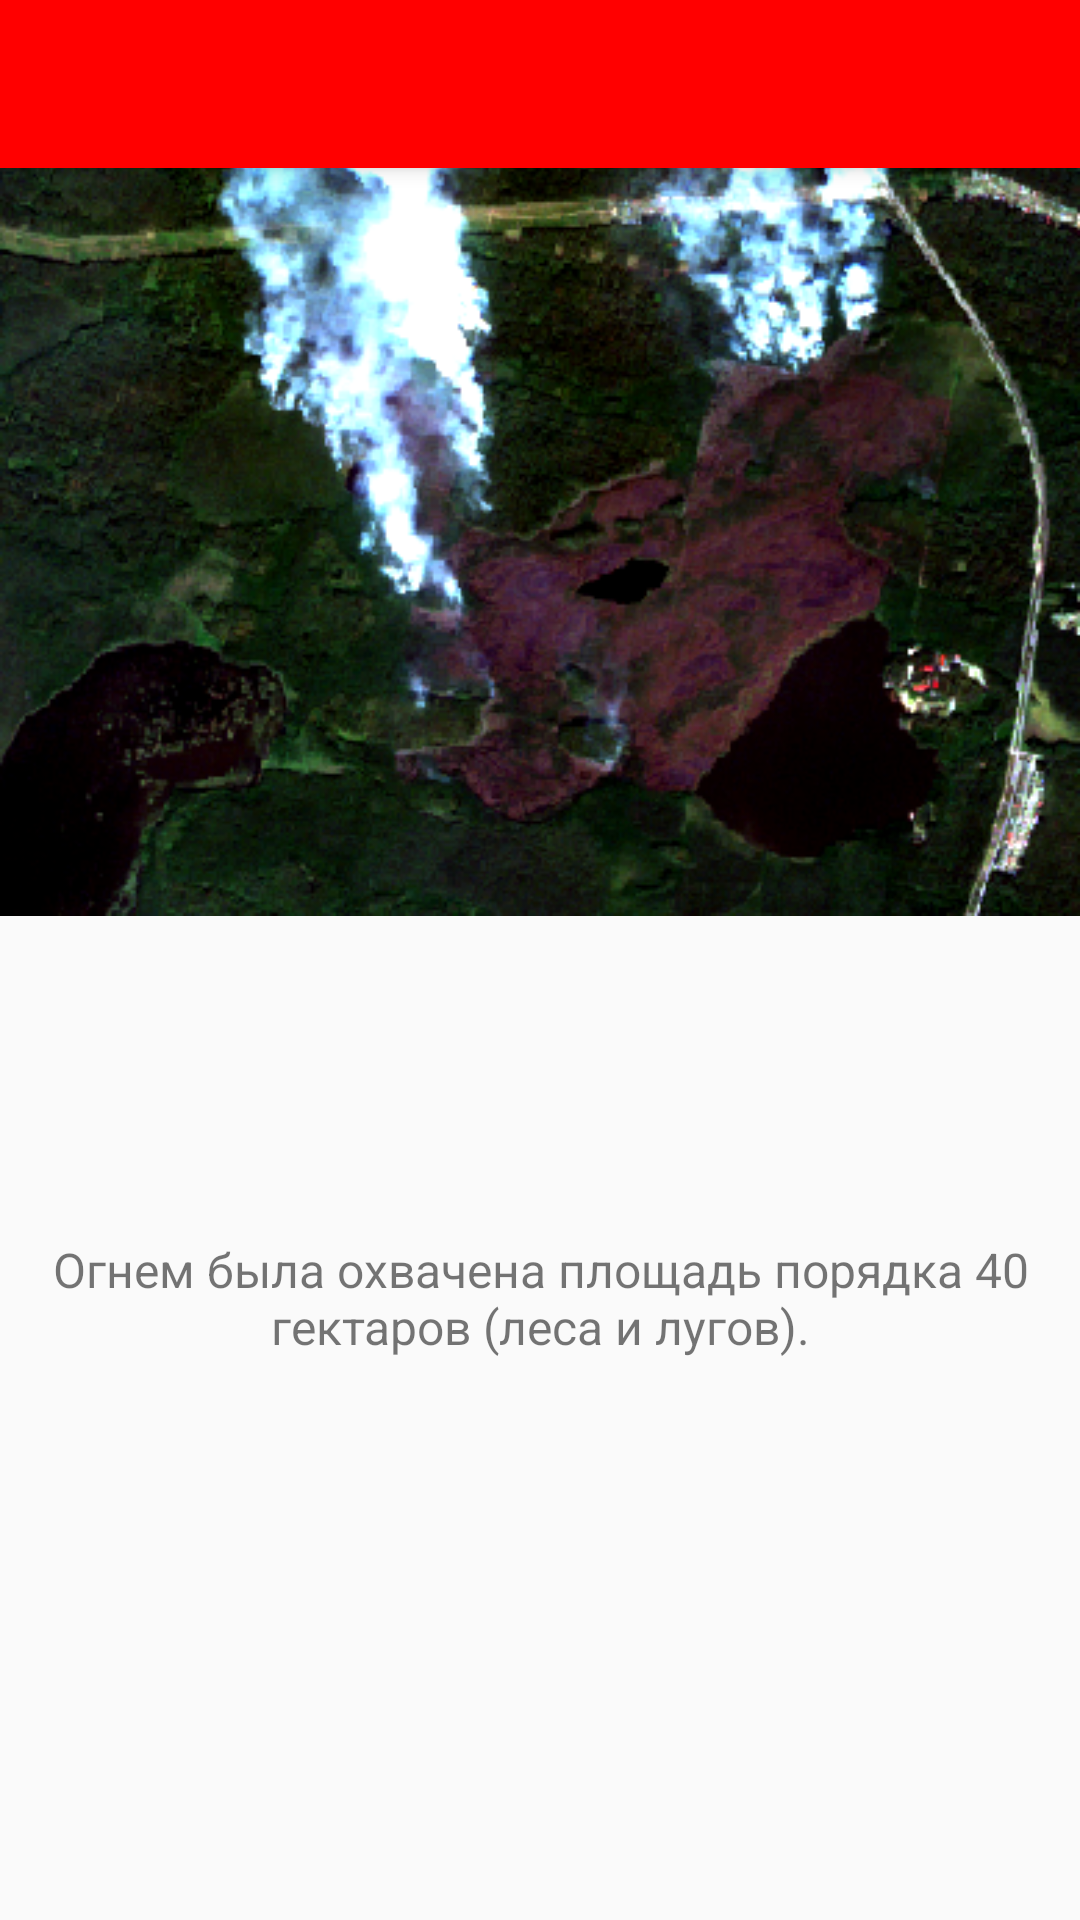

Write the Android layout XML for this screen, with the resource values it uses.
<!-- AndroidManifest.xml: application theme Theme.OpenStreetMapApp -->
<!-- res/layout/activity_main6.xml -->
<?xml version="1.0" encoding="utf-8"?>
<ScrollView
    xmlns:android="http://schemas.android.com/apk/res/android"
    xmlns:app="http://schemas.android.com/apk/res-auto"
    xmlns:tools="http://schemas.android.com/tools"
    android:layout_width="match_parent"
    android:layout_height="match_parent"
    android:orientation="vertical"
    tools:context=".MainActivity6">

    <androidx.constraintlayout.widget.ConstraintLayout
        android:layout_width="match_parent"
        android:layout_height="match_parent"
        tools:context=".MainActivity6">

        <androidx.appcompat.widget.Toolbar
            android:id="@+id/toolbar"
            app:layout_constraintTop_toTopOf="parent"
            app:layout_constraintLeft_toLeftOf="parent"
            app:layout_constraintRight_toRightOf="parent"
            android:layout_width="match_parent"
            android:layout_height="?attr/actionBarSize"
            android:elevation="4dp"
            app:titleTextColor="@color/white"
            android:background="?attr/colorPrimary"
            android:theme="@style/ThemeOverlay.AppCompat.ActionBar"
            android:popupTheme="@style/ThemeOverlay.AppCompat.Light">


            <ImageButton
                android:id="@+id/point"
                android:layout_width="wrap_content"
                android:layout_height="wrap_content"
                android:layout_alignParentEnd="true"
                android:layout_marginEnd="363dp"
                android:layout_marginRight="380dp"
                android:background="@color/white"
                android:backgroundTint="@color/colorAccent"
                android:src="@drawable/more_vert" />
        </androidx.appcompat.widget.Toolbar>

        <ImageSwitcher
            android:id="@+id/imageSwitcher"
            android:layout_width="wrap_content"
            android:layout_height="wrap_content"
            android:onClick="onSwitcherClick"
            app:layout_constraintLeft_toLeftOf="parent"
            app:layout_constraintRight_toRightOf="parent"
            app:layout_constraintTop_toTopOf="@id/toolbar">







            <ImageView
                android:id="@+id/imageView1"
                android:layout_width="wrap_content"
                android:layout_height="wrap_content"
                android:src="@drawable/gluhoe" />

            <ImageView
                android:id="@+id/imageView2"
                android:layout_marginTop="-120dp"
                android:layout_width="wrap_content"
                android:layout_height="wrap_content"
                android:src="@drawable/donorm1" />
























        </ImageSwitcher>

        <TextView
            android:id="@+id/textView"
            android:layout_marginTop="10dp"
            android:layout_width="match_parent"
            android:layout_height="wrap_content"
            android:layout_marginLeft="8dp"
            android:layout_marginRight="8dp"
            android:gravity="center"
            android:text="@string/gluhoe"
            android:textSize="16dp"
            app:layout_constraintEnd_toEndOf="parent"
            app:layout_constraintStart_toStartOf="parent"
            app:layout_constraintTop_toBottomOf="@+id/imageSwitcher" />


    </androidx.constraintlayout.widget.ConstraintLayout>
</ScrollView>
<!-- resources referenced by this layout -->
<resources>
  <color name="colorAccent">#FF0000</color>
  <color name="white">#FFFFFFFF</color>
  <!-- drawable donorm1: png bitmap (drawable, 451457 bytes) -->
  <!-- drawable dospectr1: png bitmap (drawable, 214220 bytes) -->
  <!-- drawable gluhoe: png bitmap (drawable, 251664 bytes) -->
  <!-- drawable poslenorm1: png bitmap (drawable, 457314 bytes) -->
  <!-- drawable poslespectr1: png bitmap (drawable, 241904 bytes) -->
  <!-- drawable vovremya1: png bitmap (drawable, 420901 bytes) -->
  <!-- drawable vovremyaspectr1: png bitmap (drawable, 224430 bytes) -->
  <string name="gluhoe">Огнем была охвачена площадь порядка 40 гектаров (леса и лугов).</string>
  <style name="Theme.OpenStreetMapApp" parent="Theme.AppCompat.Light.NoActionBar">
          
  
  
          <item name="colorPrimaryDark">@color/colorPrimaryDark</item>
          <item name="colorAccent">@color/colorAccent</item>
  
  
  
          <item name="colorPrimary">@color/purple_500</item>
          <item name="colorPrimaryVariant">@color/purple_700</item>
          <item name="colorOnPrimary">@color/white</item>
          
          <item name="colorSecondary">@color/teal_200</item>
          <item name="colorSecondaryVariant">@color/teal_700</item>
          <item name="colorOnSecondary">@color/black</item>
          
          <item name="android:statusBarColor" tools:targetApi="l">?attr/colorPrimaryVariant</item>
          
  
  
  
  
      </style>
  <color name="colorPrimaryDark">#22273A</color>
  <color name="purple_500">#FF0000</color>
  <color name="purple_700">#FF0000</color>
  <color name="teal_200">#FF03DAC5</color>
  <color name="teal_700">#FF018786</color>
  <color name="black">#FF000000</color>
</resources>
